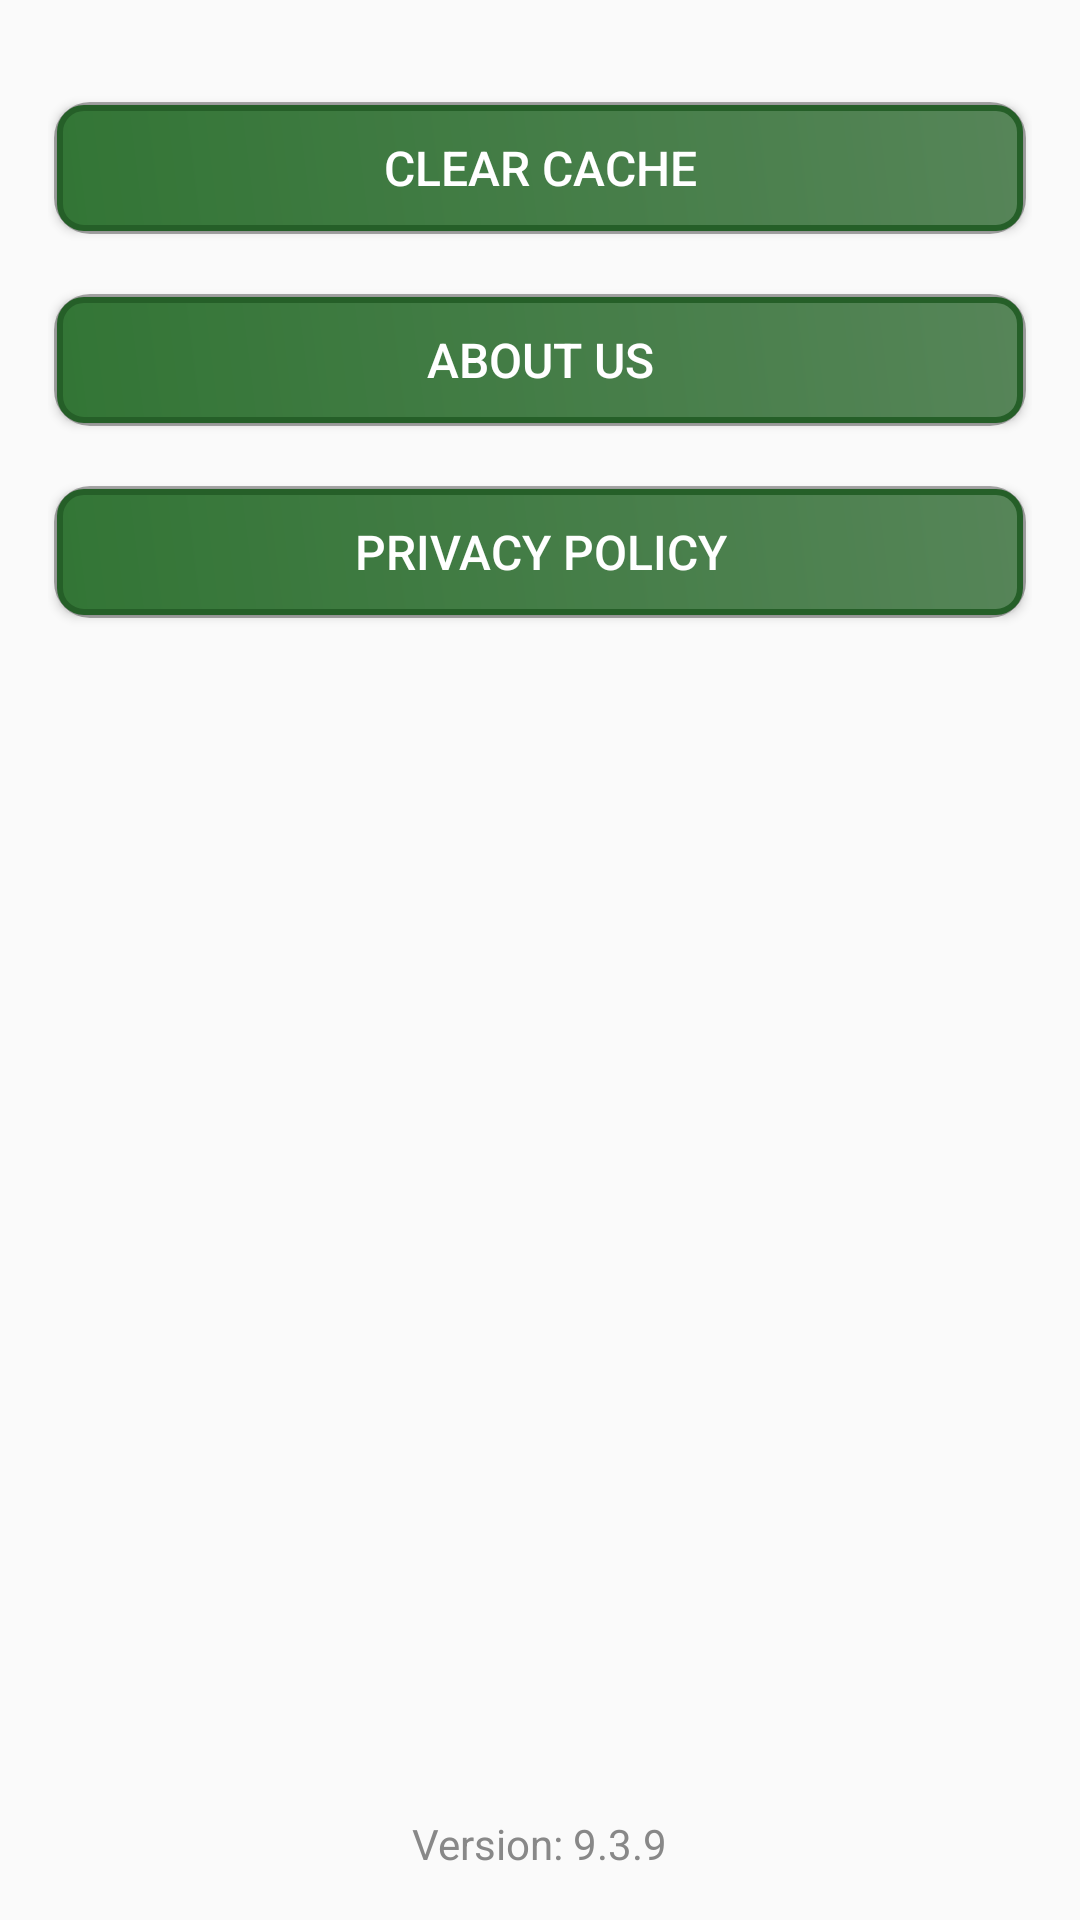

Produce the Android XML layout that renders to this screen, including the resource entries it uses.
<!-- AndroidManifest.xml: application theme Theme.GameWorldInstantGames -->
<!-- res/layout/fragment_settings.xml -->
<?xml version="1.0" encoding="utf-8"?>
<LinearLayout xmlns:android="http://schemas.android.com/apk/res/android"
    android:layout_width="match_parent"
    android:layout_height="match_parent"
    android:orientation="vertical"
    android:padding="16dp">

    <Button
        android:id="@+id/btn_clear_cache"
        android:layout_width="match_parent"
        android:layout_height="wrap_content"
        android:text="Clear Cache"
        android:background="@drawable/button_style"
        android:textColor="#ffffff"
        android:textSize="16sp"
        android:layout_marginBottom="16dp"
        android:layout_marginTop="16dp"/>

    <Button
        android:id="@+id/btn_about_us"
        android:layout_width="match_parent"
        android:layout_height="wrap_content"
        android:text="About Us"
        android:background="@drawable/button_style"
        android:textColor="#ffffff"
        android:textSize="16sp"
        android:layout_marginBottom="16dp" />

    <Button
        android:id="@+id/btn_privacy_settings"
        android:layout_width="match_parent"
        android:layout_height="wrap_content"
        android:text="Privacy Policy"
        android:background="@drawable/button_style"
        android:textColor="#ffffff"
        android:textSize="16sp"
        android:layout_marginBottom="16dp" />

    <Space
        android:layout_width="match_parent"
        android:layout_height="0dp"
        android:layout_weight="1"/>

    <TextView
        android:id="@+id/tv_version"
        android:layout_width="wrap_content"
        android:layout_height="wrap_content"
        android:text="Version: 9.3.9"
        android:textSize="14sp"
        android:textColor="#888888"
        android:layout_gravity="center_horizontal|bottom" />
</LinearLayout>
<!-- resources referenced by this layout -->
<resources>
  <!-- drawable button_style (drawable) -->
  <layer-list xmlns:android="http://schemas.android.com/apk/res/android">
      <item android:right="3dp" android:left="3dp" android:top="3dp" android:bottom="3dp">
          <shape>
              
              <gradient
                  android:angle="45"
                  android:startColor="#4CAF50"
                  android:centerColor="#66BB6A"
                  android:endColor="#81C784"
                  android:type="linear" />
  
              <corners android:radius="8dp"/>
  
              <stroke android:color="#388E3C" android:width="2dp" />
          </shape>
      </item>
  
      
      <item android:left="2dp" android:right="2dp" android:top="2dp" android:bottom="2dp">
          <shape>
              <solid android:color="#55000000"/>
              <corners android:radius="12dp"/>
          </shape>
      </item>
  </layer-list>
  <style name="Theme.GameWorldInstantGames" parent="android:Theme.Material.Light.NoActionBar" />
</resources>
